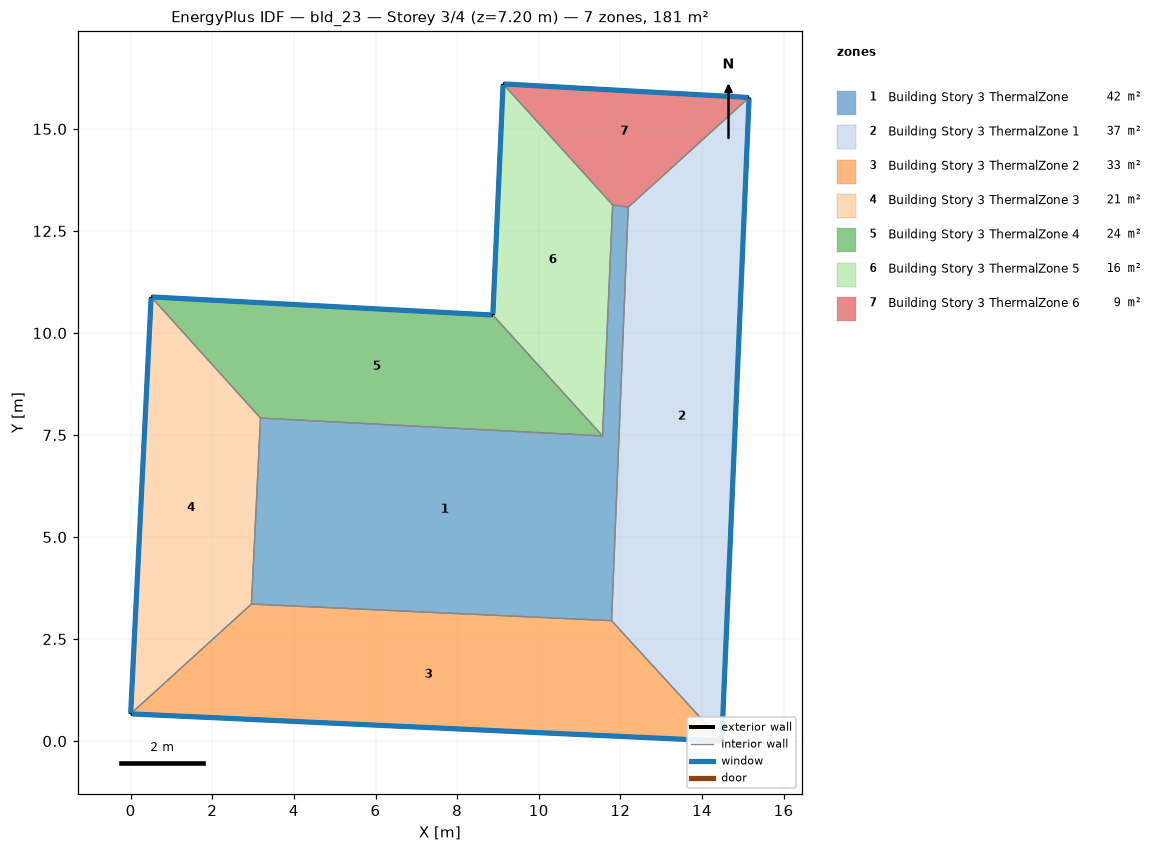
=== STOREY PLAN SPEC (per zone: floor XY polygon, exterior-wall plan segments, windows/doors) ===
zone 1: Building Story 3 ThermalZone  (42.2 m²)
  floor: (12.19, 13.08) (11.79, 2.95) (2.96, 3.36) (3.18, 7.91) (11.56, 7.48) (11.81, 13.14)
  interior walls: 6
zone 2: Building Story 3 ThermalZone 1  (36.7 m²)
  floor: (15.16, 15.77) (14.49, 0.00) (11.79, 2.95) (12.19, 13.08)
  exterior wall: (14.49, 0.00) – (15.16, 15.77)  [15.8 m]
    window: (14.49, 0.03) – (15.15, 15.75)  [17.0 m²]
  interior walls: 3
zone 3: Building Story 3 ThermalZone 2  (32.9 m²)
  floor: (14.49, 0.00) (-0.00, 0.67) (2.96, 3.36) (11.79, 2.95)
  exterior wall: (-0.00, 0.67) – (14.49, 0.00)  [14.5 m]
    window: (0.03, 0.67) – (14.46, 0.00)  [15.7 m²]
  interior walls: 3
zone 4: Building Story 3 ThermalZone 3  (20.9 m²)
  floor: (-0.00, 0.67) (0.50, 10.88) (3.18, 7.91) (2.96, 3.36)
  exterior wall: (0.50, 10.88) – (-0.00, 0.67)  [10.2 m]
    window: (0.50, 10.86) – (0.00, 0.69)  [11.0 m²]
  interior walls: 3
zone 5: Building Story 3 ThermalZone 4  (23.7 m²)
  floor: (0.50, 10.88) (8.88, 10.44) (11.56, 7.48) (3.18, 7.91)
  exterior wall: (8.88, 10.44) – (0.50, 10.88)  [8.4 m]
    window: (8.85, 10.44) – (0.53, 10.88)  [9.1 m²]
  interior walls: 3
zone 6: Building Story 3 ThermalZone 5  (15.9 m²)
  floor: (8.88, 10.44) (9.13, 16.10) (11.81, 13.14) (11.56, 7.48)
  exterior wall: (9.13, 16.10) – (8.88, 10.44)  [5.7 m]
    window: (9.13, 16.08) – (8.88, 10.47)  [6.1 m²]
  interior walls: 3
zone 7: Building Story 3 ThermalZone 6  (9.1 m²)
  floor: (9.13, 16.10) (15.16, 15.77) (12.19, 13.08) (11.81, 13.14)
  exterior wall: (15.16, 15.77) – (9.13, 16.10)  [6.0 m]
    window: (15.13, 15.77) – (9.15, 16.10)  [6.5 m²]
  interior walls: 3

=== DERIVED (storey summary) ===
Building: bld_23
Storey: 3 of 4  (floor level z = 7.20 m)
Storey gross floor area: 181.5 m²
Zones on this storey: 7
  - Building Story 3 ThermalZone: floor 42.2 m²
  - Building Story 3 ThermalZone 1: floor 36.7 m²; exterior wall 15.8 m (56.8 m²); 1 window(s) 17.0 m²; WWR 30.0%
  - Building Story 3 ThermalZone 2: floor 32.9 m²; exterior wall 14.5 m (52.2 m²); 1 window(s) 15.7 m²; WWR 30.0%
  - Building Story 3 ThermalZone 3: floor 20.9 m²; exterior wall 10.2 m (36.8 m²); 1 window(s) 11.0 m²; WWR 30.0%
  - Building Story 3 ThermalZone 4: floor 23.7 m²; exterior wall 8.4 m (30.2 m²); 1 window(s) 9.1 m²; WWR 30.0%
  - Building Story 3 ThermalZone 5: floor 15.9 m²; exterior wall 5.7 m (20.4 m²); 1 window(s) 6.1 m²; WWR 30.0%
  - Building Story 3 ThermalZone 6: floor 9.1 m²; exterior wall 6.0 m (21.7 m²); 1 window(s) 6.5 m²; WWR 30.0%
Zone adjacency: (none detected)